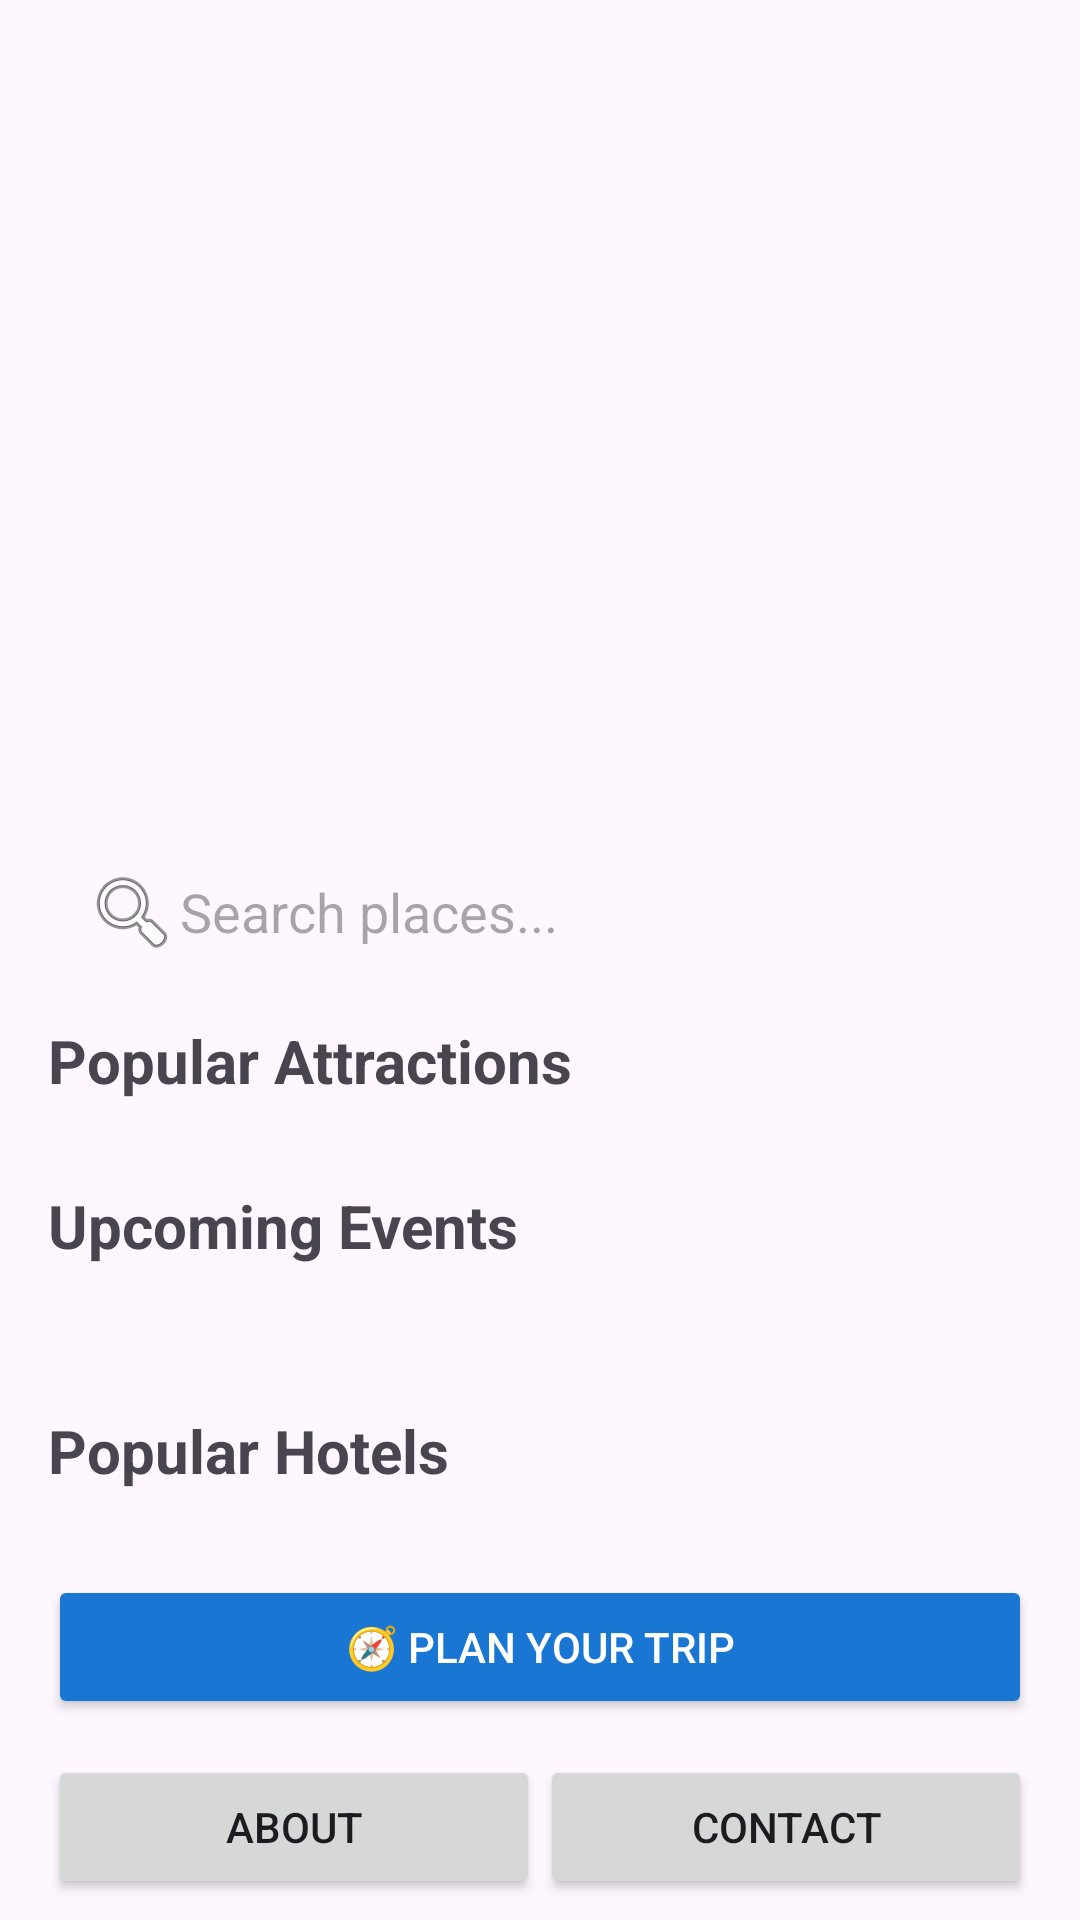

Layout XML and referenced resources for this Android screen:
<!-- AndroidManifest.xml: application theme Theme.SataraTourismApp -->
<!-- res/layout/fragment_home.xml -->
<?xml version="1.0" encoding="utf-8"?>
<ScrollView xmlns:android="http://schemas.android.com/apk/res/android"
    xmlns:app="http://schemas.android.com/apk/res-auto"
    xmlns:tools="http://schemas.android.com/tools"
    android:layout_width="match_parent"
    android:layout_height="match_parent"
    android:scrollbars="none"
    tools:context=".HomeFragment">

    <LinearLayout
        android:layout_width="match_parent"
        android:layout_height="wrap_content"
        android:orientation="vertical"
        android:padding="16dp">

        <androidx.viewpager2.widget.ViewPager2
            android:id="@+id/imageSlider"
            android:layout_width="match_parent"
            android:layout_height="200dp" />

        <com.google.android.material.tabs.TabLayout
            android:id="@+id/tabDots"
            android:layout_width="wrap_content"
            android:layout_height="wrap_content"
            android:layout_gravity="center_horizontal"
            app:tabIndicatorColor="@android:color/black"
            app:tabIndicatorHeight="0dp"
            app:tabSelectedTextColor="@android:color/black" />

        
        <EditText
            android:id="@+id/searchBar"
            android:layout_width="match_parent"
            android:layout_height="wrap_content"
            android:layout_marginTop="12dp"
            android:layout_marginBottom="8dp"
            android:background="@drawable/search_bg"
            android:drawableStart="@android:drawable/ic_menu_search"
            android:hint="Search places..."
            android:padding="12dp" />

        
        <TextView
            android:layout_width="wrap_content"
            android:layout_height="wrap_content"
            android:layout_marginBottom="8dp"
            android:text="Popular Attractions"
            android:textSize="20dp"
            android:textStyle="bold" />

        <androidx.recyclerview.widget.RecyclerView
            android:id="@+id/attractionsRecyclerView"
            android:layout_width="match_parent"
            android:layout_height="wrap_content" />

        
        <TextView
            android:layout_width="wrap_content"
            android:layout_height="wrap_content"
            android:layout_marginTop="20dp"
            android:layout_marginBottom="8dp"
            android:text="Upcoming Events"
            android:textSize="20dp"
            android:textStyle="bold" />

        <androidx.recyclerview.widget.RecyclerView
            android:id="@+id/eventsRecyclerView"
            android:layout_width="match_parent"
            android:layout_height="wrap_content"
            android:layout_marginBottom="20dp"
            android:orientation="horizontal" />

        <TextView
            android:layout_width="wrap_content"
            android:layout_height="wrap_content"
            android:layout_marginTop="20dp"
            android:layout_marginBottom="8dp"
            android:text="Popular Hotels"
            android:textSize="20dp"
            android:textStyle="bold" />

        <androidx.recyclerview.widget.RecyclerView
            android:id="@+id/hotelRecyclerView"
            android:layout_width="match_parent"
            android:layout_height="wrap_content"
            android:layout_marginBottom="20dp" />

        
        <Button
            android:id="@+id/btnTripPlanner"
            android:layout_width="match_parent"
            android:layout_height="wrap_content"
            android:layout_marginBottom="12dp"
            android:backgroundTint="#1976D2"
            android:text="🧭 Plan Your Trip"
            android:textColor="#FFFFFF" />

        
        <LinearLayout
            android:layout_width="match_parent"
            android:layout_height="wrap_content"
            android:layout_marginBottom="16dp"
            android:gravity="center"
            android:orientation="horizontal">

            <Button
                android:id="@+id/btnAbout"
                android:layout_width="0dp"
                android:layout_height="wrap_content"
                android:layout_weight="1"
                android:text="About" />

            <Button
                android:id="@+id/btnContact"
                android:layout_width="0dp"
                android:layout_height="wrap_content"
                android:layout_weight="1"
                android:text="Contact" />
        </LinearLayout>

    </LinearLayout>


</ScrollView>
<!-- resources referenced by this layout -->
<resources>
  <style name="Theme.SataraTourismApp" parent="Base.Theme.SataraTourismApp" />
  <style name="Base.Theme.SataraTourismApp" parent="Theme.Material3.DayNight.NoActionBar">
          
          
      </style>
</resources>
